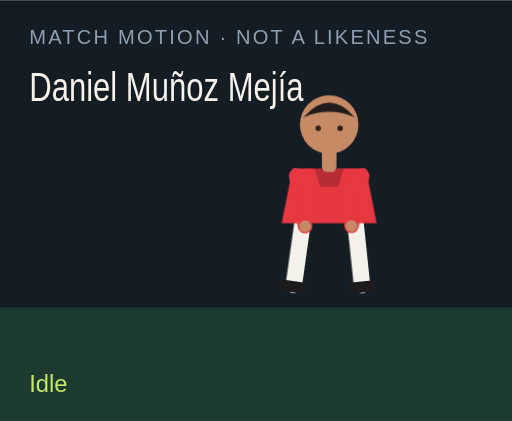
t = 0.00 s
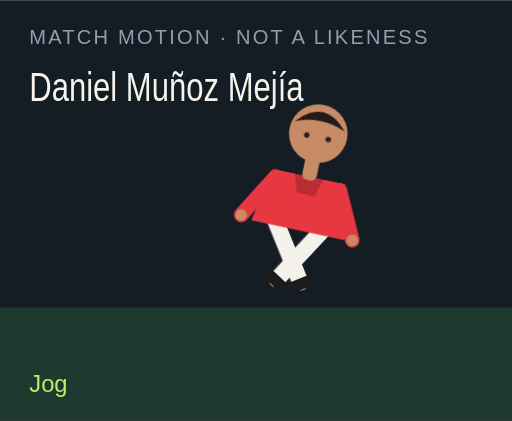
t = 1.50 s
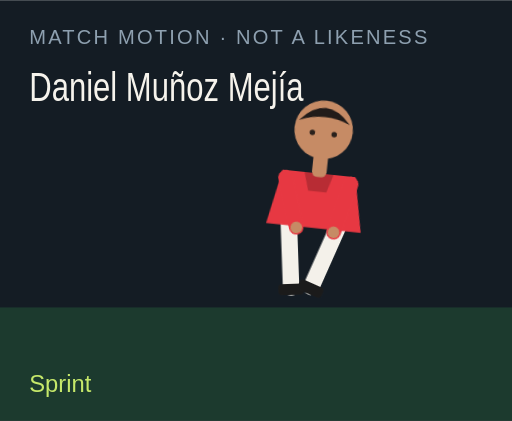
t = 3.00 s
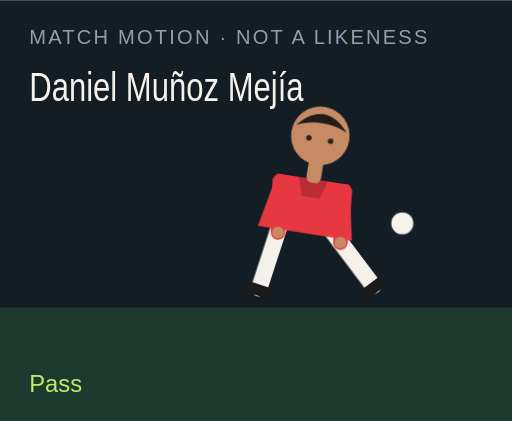
t = 4.50 s
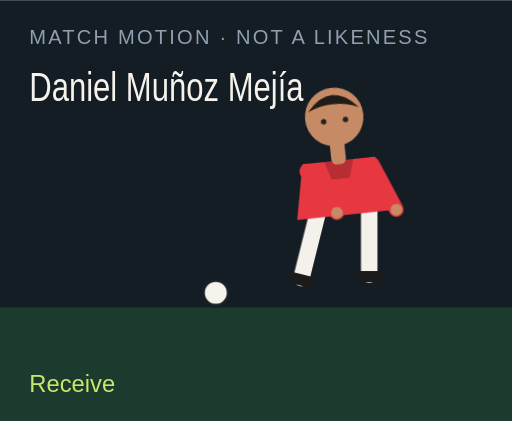
t = 6.00 s
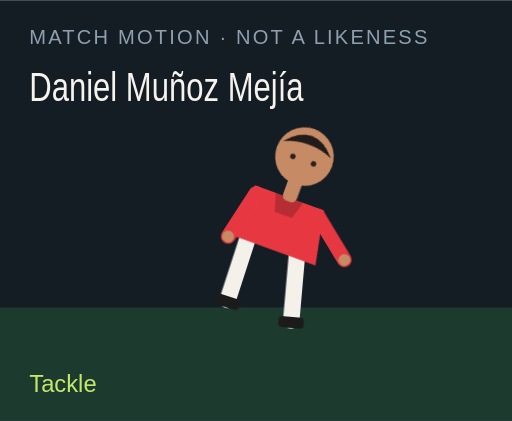
t = 7.50 s

The animated SVG that drew these frames (rendered in a browser with its animation timeline set to each time). Animation: 18 CSS @keyframes rules; one cycle of 9.00 s, repeats indefinitely.

<?xml version="1.0" encoding="UTF-8"?>
<svg xmlns="http://www.w3.org/2000/svg" viewBox="0 0 280 230" role="img">
  <style>@media (prefers-reduced-motion: reduce){animate,animateTransform{display:none}}</style>
  <rect width="280" height="230" fill="#141c24"/>
  <rect y="168" width="280" height="62" fill="#1c3a2e"/>
  <text x="16" y="24" fill="#8ea0b0" font-family="Arial,sans-serif" font-size="11" letter-spacing="1.2">MATCH MOTION · NOT A LIKENESS</text>
  <text x="16" y="55" fill="#f6f3ec" font-family="Impact,sans-serif" font-size="22" textLength="150" lengthAdjust="spacingAndGlyphs">Daniel Muñoz Mejía</text>
  <circle r="7" fill="#f6f3ec" stroke="#172028" stroke-width="2" id="motion-55250" cx="150" cy="160" opacity="0">
    
    
    
  </circle>
  <g transform="translate(132 40)">
    <g id="motion-55272" transform="rotate(0 48 90)">
      
      <g id="motion-55274" transform="translate(0 0)">
        
        <g transform="translate(34 78)"><g id="motion-55276" transform="rotate(8)"><path d="M0 0 V38" stroke="#f4f1ea" stroke-width="9" stroke-linecap="round"/><rect x="-7" y="36" width="14" height="6" rx="2" fill="#1b1b1b"/></g></g>
        <g transform="translate(62 78)"><g id="motion-55278" transform="rotate(-6)"><path d="M0 0 V38" stroke="#f4f1ea" stroke-width="9" stroke-linecap="round"/><rect x="-7" y="36" width="14" height="6" rx="2" fill="#1b1b1b"/></g></g>
        <path d="M28 52 h40 l6 30 H22 Z" fill="#e73842"/>
        <path d="M40 52 h16 l-3 10 H43 Z" fill="#000" opacity=".2"/>
        <g transform="translate(30 56)"><g id="motion-55280" transform="rotate(-10)"><path d="M0 0 V28" stroke="#e73842" stroke-width="8" stroke-linecap="round"/><circle cx="0" cy="28" r="3.2" fill="#c68b65"/></g></g>
        <g transform="translate(66 56)"><g id="motion-55282" transform="rotate(12)"><path d="M0 0 V28" stroke="#e73842" stroke-width="8" stroke-linecap="round"/><circle cx="0" cy="28" r="3.2" fill="#c68b65"/></g></g>
        <rect x="44" y="40" width="8" height="14" rx="3" fill="#c68b65"/>
        <circle cx="48" cy="28" r="16" fill="#c68b65"/>
        <path d="M34 24 Q48 8 62 24 Q48 18 34 24" fill="#211b19"/>
        <circle cx="42" cy="30" r="1.5" fill="#2a211c"/><circle cx="54" cy="30" r="1.5" fill="#2a211c"/>
      </g>
    </g>
  </g>
  <text x="16" y="214" fill="#c6e86a" font-family="Arial,sans-serif" font-size="13" opacity="1" id="motion-55254">Idle</text><text x="16" y="214" fill="#c6e86a" font-family="Arial,sans-serif" font-size="13" opacity="0" id="motion-55256">Jog</text><text x="16" y="214" fill="#c6e86a" font-family="Arial,sans-serif" font-size="13" opacity="0" id="motion-55258">Sprint</text><text x="16" y="214" fill="#c6e86a" font-family="Arial,sans-serif" font-size="13" opacity="0" id="motion-55260">Dribble</text><text x="16" y="214" fill="#c6e86a" font-family="Arial,sans-serif" font-size="13" opacity="0" id="motion-55262">Pass</text><text x="16" y="214" fill="#c6e86a" font-family="Arial,sans-serif" font-size="13" opacity="0" id="motion-55264">Shoot</text><text x="16" y="214" fill="#c6e86a" font-family="Arial,sans-serif" font-size="13" opacity="0" id="motion-55266">Receive</text><text x="16" y="214" fill="#c6e86a" font-family="Arial,sans-serif" font-size="13" opacity="0" id="motion-55268">Tackle</text><text x="16" y="214" fill="#c6e86a" font-family="Arial,sans-serif" font-size="13" opacity="0" id="motion-55270">Point</text>
<style>@keyframes track-55251{0%{cx:150px}11.1%{cx:156px}22.2%{cx:164px}33.300000000000004%{cx:142px}44.4%{cx:190px}55.60000000000001%{cx:250px}66.7%{cx:118px}77.8%{cx:150px}88.9%{cx:150px}100%{cx:150px}}@keyframes track-55252{0%{cy:160px}11.1%{cy:158px}22.2%{cy:154px}33.300000000000004%{cy:156px}44.4%{cy:148px}55.60000000000001%{cy:96px}66.7%{cy:160px}77.8%{cy:160px}88.9%{cy:160px}100%{cy:160px}}@keyframes track-55253{0%{opacity:0}11.1%{opacity:0}22.2%{opacity:0}33.300000000000004%{opacity:1}44.4%{opacity:1}55.60000000000001%{opacity:1}66.7%{opacity:1}77.8%{opacity:0}88.9%{opacity:0}100%{opacity:0}}@keyframes track-55255{0%{opacity:1}11.1%{opacity:0}22.2%{opacity:0}33.300000000000004%{opacity:0}44.4%{opacity:0}55.60000000000001%{opacity:0}66.7%{opacity:0}77.8%{opacity:0}88.9%{opacity:0}100%{opacity:1}}@keyframes track-55257{0%{opacity:0}11.1%{opacity:1}22.2%{opacity:0}33.300000000000004%{opacity:0}44.4%{opacity:0}55.60000000000001%{opacity:0}66.7%{opacity:0}77.8%{opacity:0}88.9%{opacity:0}100%{opacity:0}}@keyframes track-55259{0%{opacity:0}11.1%{opacity:0}22.2%{opacity:1}33.300000000000004%{opacity:0}44.4%{opacity:0}55.60000000000001%{opacity:0}66.7%{opacity:0}77.8%{opacity:0}88.9%{opacity:0}100%{opacity:0}}@keyframes track-55261{0%{opacity:0}11.1%{opacity:0}22.2%{opacity:0}33.300000000000004%{opacity:1}44.4%{opacity:0}55.60000000000001%{opacity:0}66.7%{opacity:0}77.8%{opacity:0}88.9%{opacity:0}100%{opacity:0}}@keyframes track-55263{0%{opacity:0}11.1%{opacity:0}22.2%{opacity:0}33.300000000000004%{opacity:0}44.4%{opacity:1}55.60000000000001%{opacity:0}66.7%{opacity:0}77.8%{opacity:0}88.9%{opacity:0}100%{opacity:0}}@keyframes track-55265{0%{opacity:0}11.1%{opacity:0}22.2%{opacity:0}33.300000000000004%{opacity:0}44.4%{opacity:0}55.60000000000001%{opacity:1}66.7%{opacity:0}77.8%{opacity:0}88.9%{opacity:0}100%{opacity:0}}@keyframes track-55267{0%{opacity:0}11.1%{opacity:0}22.2%{opacity:0}33.300000000000004%{opacity:0}44.4%{opacity:0}55.60000000000001%{opacity:0}66.7%{opacity:1}77.8%{opacity:0}88.9%{opacity:0}100%{opacity:0}}@keyframes track-55269{0%{opacity:0}11.1%{opacity:0}22.2%{opacity:0}33.300000000000004%{opacity:0}44.4%{opacity:0}55.60000000000001%{opacity:0}66.7%{opacity:0}77.8%{opacity:1}88.9%{opacity:0}100%{opacity:0}}@keyframes track-55271{0%{opacity:0}11.1%{opacity:0}22.2%{opacity:0}33.300000000000004%{opacity:0}44.4%{opacity:0}55.60000000000001%{opacity:0}66.7%{opacity:0}77.8%{opacity:0}88.9%{opacity:1}100%{opacity:0}}@keyframes track-55273{0%{transform:rotate(0deg)}11.1%{transform:rotate(8deg)}22.2%{transform:rotate(16deg)}33.300000000000004%{transform:rotate(6deg)}44.4%{transform:rotate(4deg)}55.60000000000001%{transform:rotate(14deg)}66.7%{transform:rotate(-6deg)}77.8%{transform:rotate(34deg)}88.9%{transform:rotate(6deg)}100%{transform:rotate(0deg)}}@keyframes track-55275{0%{transform:translate(0px,0px)}11.1%{transform:translate(0px,-3px)}22.2%{transform:translate(0px,-6px)}33.300000000000004%{transform:translate(0px,-2px)}44.4%{transform:translate(0px,2px)}55.60000000000001%{transform:translate(0px,-4px)}66.7%{transform:translate(0px,1px)}77.8%{transform:translate(0px,10px)}88.9%{transform:translate(0px,-4px)}100%{transform:translate(0px,0px)}}@keyframes track-55277{0%{transform:rotate(8deg)}11.1%{transform:rotate(-26deg)}22.2%{transform:rotate(-42deg)}33.300000000000004%{transform:rotate(-8deg)}44.4%{transform:rotate(6deg)}55.60000000000001%{transform:rotate(12deg)}66.7%{transform:rotate(20deg)}77.8%{transform:rotate(-8deg)}88.9%{transform:rotate(4deg)}100%{transform:rotate(8deg)}}@keyframes track-55279{0%{transform:rotate(-6deg)}11.1%{transform:rotate(24deg)}22.2%{transform:rotate(38deg)}33.300000000000004%{transform:rotate(18deg)}44.4%{transform:rotate(-38deg)}55.60000000000001%{transform:rotate(-54deg)}66.7%{transform:rotate(6deg)}77.8%{transform:rotate(-22deg)}88.9%{transform:rotate(-8deg)}100%{transform:rotate(-6deg)}}@keyframes track-55281{0%{transform:rotate(-10deg)}11.1%{transform:rotate(24deg)}22.2%{transform:rotate(36deg)}33.300000000000004%{transform:rotate(-18deg)}44.4%{transform:rotate(10deg)}55.60000000000001%{transform:rotate(-24deg)}66.7%{transform:rotate(-30deg)}77.8%{transform:rotate(12deg)}88.9%{transform:rotate(14deg)}100%{transform:rotate(-10deg)}}@keyframes track-55283{0%{transform:rotate(12deg)}11.1%{transform:rotate(-20deg)}22.2%{transform:rotate(-32deg)}33.300000000000004%{transform:rotate(14deg)}44.4%{transform:rotate(-26deg)}55.60000000000001%{transform:rotate(18deg)}66.7%{transform:rotate(-22deg)}77.8%{transform:rotate(-6deg)}88.9%{transform:rotate(-96deg)}100%{transform:rotate(12deg)}}@media(prefers-reduced-motion:no-preference){#motion-55250{animation:track-55251 9s linear infinite both,track-55252 9s linear infinite both,track-55253 9s steps(1,end) infinite both}#motion-55254{animation:track-55255 9s steps(1,end) infinite both}#motion-55256{animation:track-55257 9s steps(1,end) infinite both}#motion-55258{animation:track-55259 9s steps(1,end) infinite both}#motion-55260{animation:track-55261 9s steps(1,end) infinite both}#motion-55262{animation:track-55263 9s steps(1,end) infinite both}#motion-55264{animation:track-55265 9s steps(1,end) infinite both}#motion-55266{animation:track-55267 9s steps(1,end) infinite both}#motion-55268{animation:track-55269 9s steps(1,end) infinite both}#motion-55270{animation:track-55271 9s steps(1,end) infinite both}#motion-55272{animation:track-55273 9s linear infinite both}#motion-55274{animation:track-55275 9s linear infinite both}#motion-55276{animation:track-55277 9s linear infinite both}#motion-55278{animation:track-55279 9s linear infinite both}#motion-55280{animation:track-55281 9s linear infinite both}#motion-55282{animation:track-55283 9s linear infinite both}}</style></svg>
